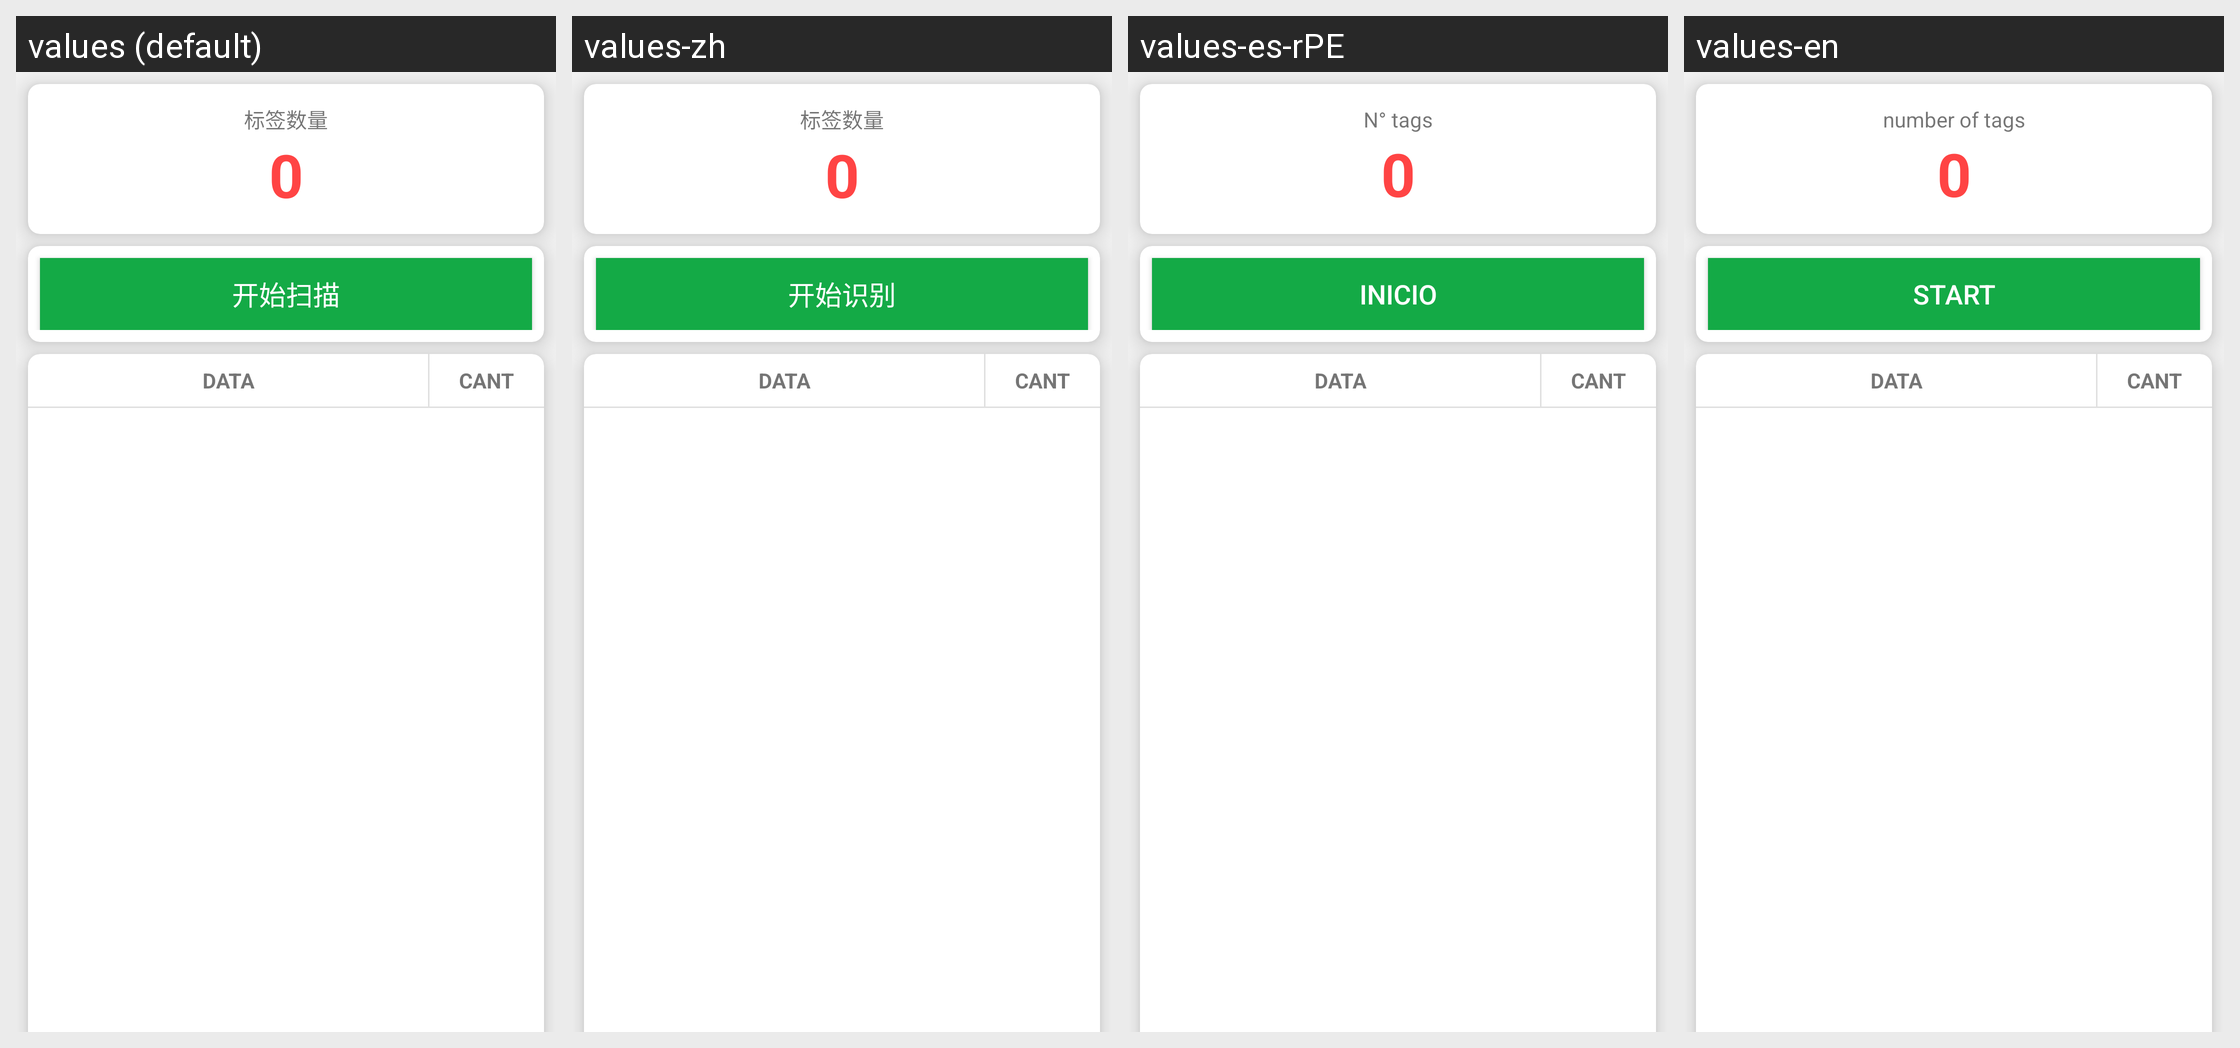

Here is an Android app screen in its default locale and in the app's own translations. Write out the translated-string differences for the strings that appear on this screen.
Android screen res/layout/fragment_tag_scan_sn_po.xml rendered under 4 locales, left to right: values (default), values-zh, values-es-rPE, values-en. Device: Nexus 5 (rendered at 1080×1920; each locale shown at half size, 540×960, under a caption strip naming it); theme Theme.AppCompat.Light.DarkActionBar.
Strings drawn on this screen, with the default value and each locale's value (text and hints the layout hard-codes, and strings that could not be matched under every locale, appear in the picture but are not listed):

tvCountOfTags
  values: 标签数量
  values-zh: 标签数量
  values-es-rPE: N° tags
  values-en: number of tags

btInventory
  values: 开始扫描
  values-zh: 开始识别
  values-es-rPE: Inicio
  values-en: start
